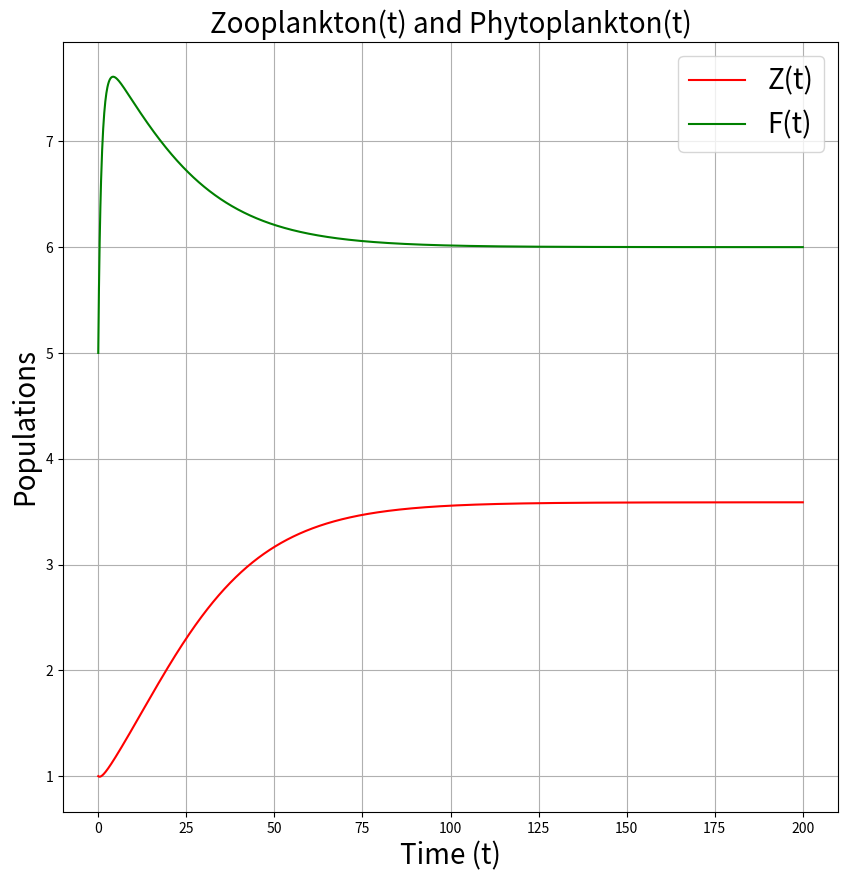
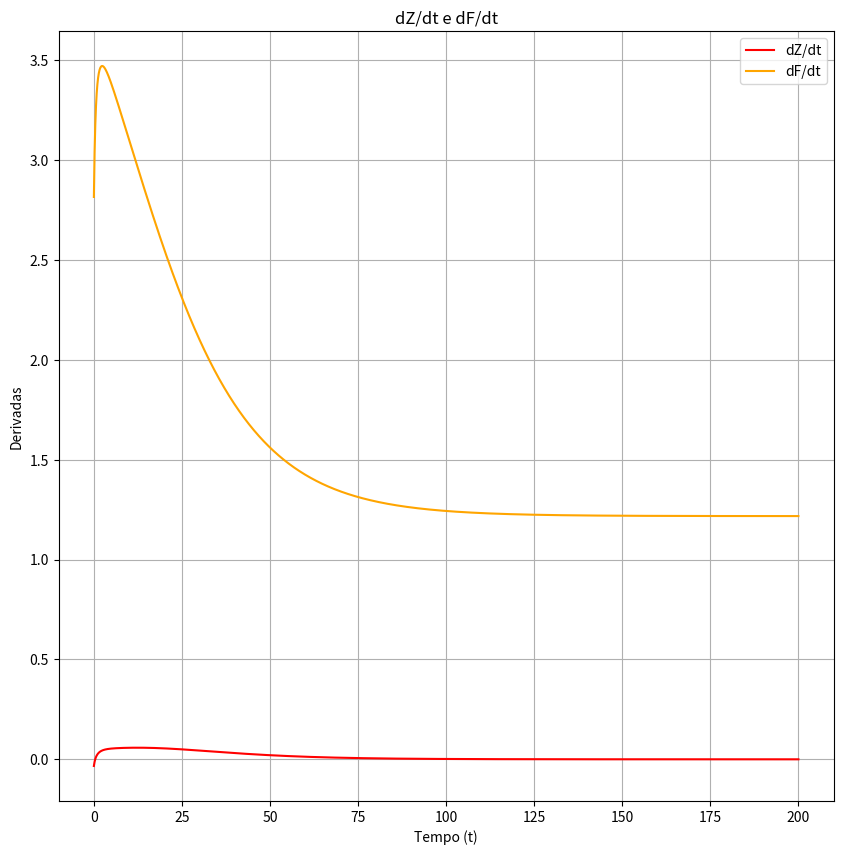

Reproduce these figures in Python, in order.
# -*- coding: utf-8 -*-

import numpy as np
import matplotlib.pyplot as plt
from scipy.integrate import odeint

mu_Z = 0.3
alpha = 0.2
beta = 0.4 
gamma = 0.01 
phi = 0.9
C = 0.5 
K = 20
h = 0.5
v = 0.9 
S = 0.05

I_n = 250 
#I_0 = 0.01 
I_e = 0.01
k_1 = 0.4
k_b = 2


F_star = 1/(alpha*((beta/mu_Z)-h))
F_s = 1/(-alpha*h + (beta*alpha)/(mu_Z))
print("F* =" , F_star)

Z_star = ((1+alpha*h*F_star)/(alpha))*(phi + (C*v*S)/(1+v*S) - (phi*F_star)/(K))
Z_s = (1/alpha + (h*mu_Z)/(alpha*beta-mu_Z*alpha*h))*(phi + (C*v*S)/(1+v*S) - (phi*mu_Z)/(K*(alpha*beta-mu_Z*alpha*h)))
print("Z* = " , Z_star)

e = Z_star - Z_s
print("e = ", e)

Z0 = 1
F0 = 5
y0 = [Z0, F0]

F_t = 20

t = np.linspace(0, 200, 2000)

def system(y, t, mu_Z, alpha, beta, phi, C, K, h, v, S):
    Z, F = y
    dZdt = ((beta * alpha * F * Z)/( 1 + alpha * h * F))- mu_Z * Z
    dFdt = ( (I_n*np.exp(-(k_1*F+k_b)))-(I_e)/(I_n*np.exp(-(k_1*F+k_b))) * ((phi * F)  + C * ((F*v*S)/(1+v*S)))) - ((alpha * F * Z)/(1 + alpha * h * F)) - (gamma * F**2)

    return [dZdt, dFdt]

sol = odeint(system, y0, t, args=(mu_Z, alpha, beta, phi, C, K, h, v, S))
Z, F = sol[:, 0], sol[:, 1]

 
dZdt = ((beta * alpha * F * Z)/( 1 + alpha * h * F))- mu_Z * Z
dFdt = phi * F * (1 - F/ K) + C * ((F*v*S)/(1+v*S)) - ((alpha * F * Z)/(1 + alpha * h * F))

prop = 6.0/3.58
prop

plt.figure(figsize=(10, 10))
plt.plot(t, Z, label="Z(t)", color='red')
plt.plot(t, F, label="F(t)", color='green')
#plt.axhline(y=F_star, color='black', linestyle='--', label='F*')
#plt.axhline(y=Z_star, color='black', linestyle='--', label='Z*')
plt.xlabel('Time (t)', fontsize = '20')
plt.ylabel('Populations', fontsize = '20')
plt.title('Zooplankton(t) and Phytoplankton(t)', fontsize = '20')
plt.legend(fontsize = '20')
plt.grid(True)
plt.show()

plt.figure(figsize=(10, 10))
plt.plot(t, dZdt, label="dZ/dt", color='red')
plt.plot(t, dFdt, label="dF/dt", color='orange')
plt.xlabel('Tempo (t)')
plt.ylabel('Derivadas')
plt.title('dZ/dt e dF/dt')
plt.legend()
plt.grid(True)
plt.show()
